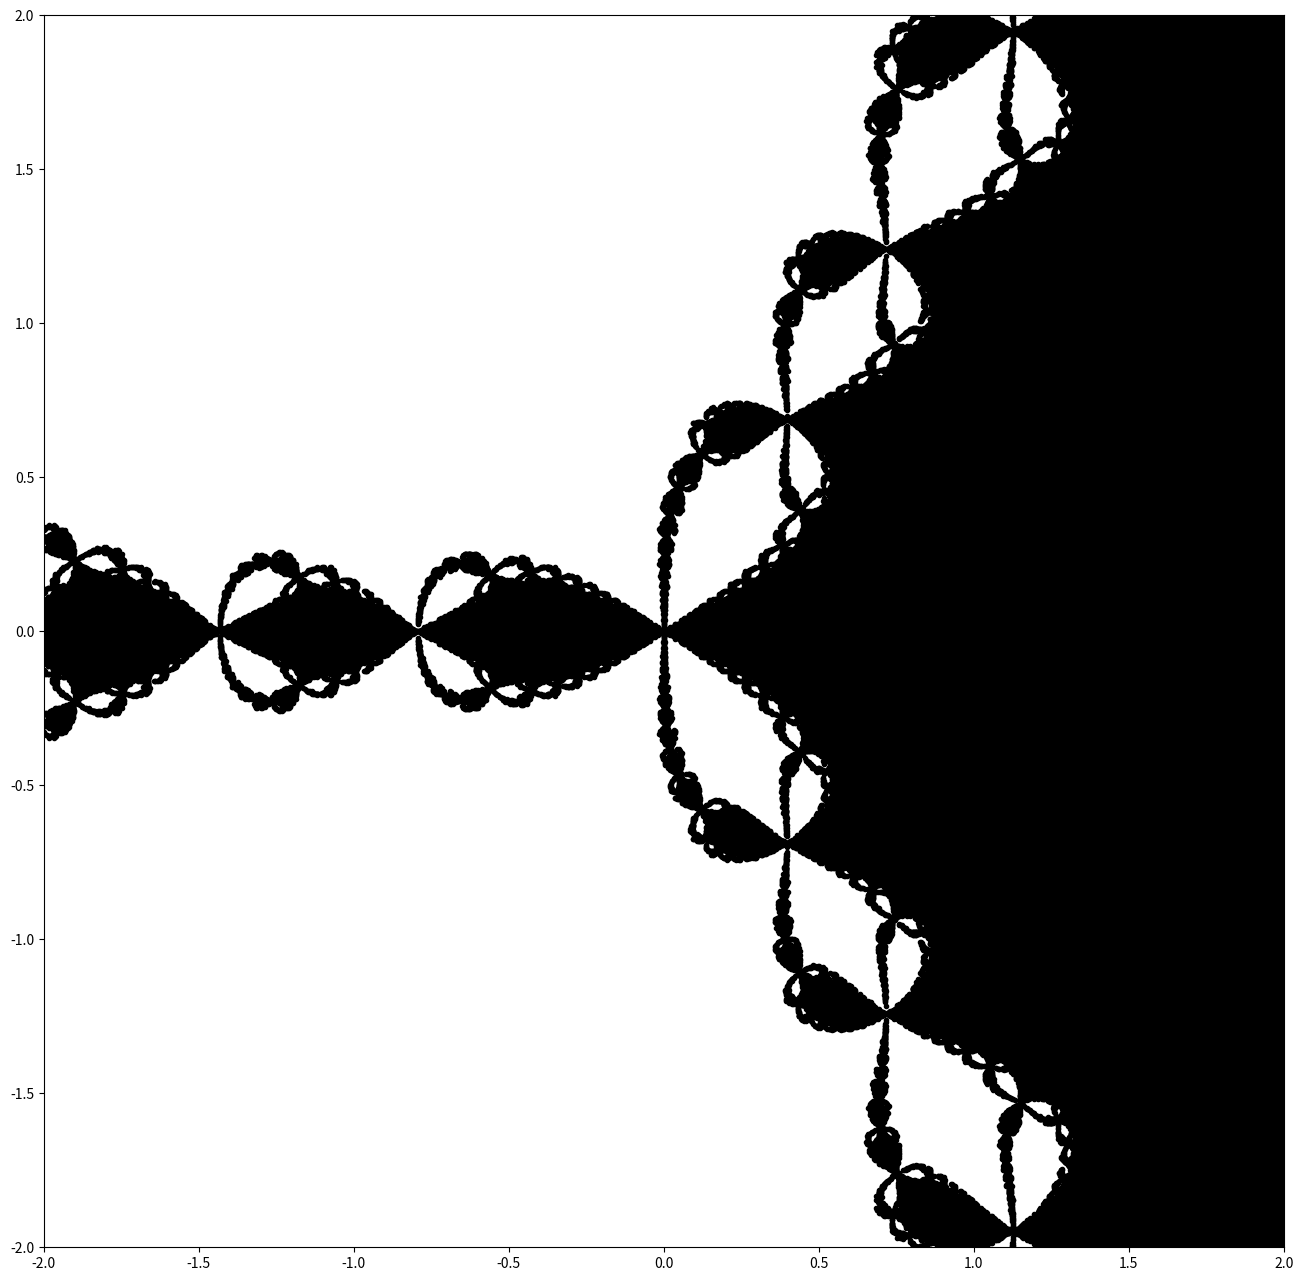

Write the Python code that produced this figure.
# 是用牛顿法，找到能够在复平面上收敛到z^3-1=0的实数根1的初始值位置。最后的结果是一个分型形状（fractal)

from math import exp, sqrt, log
import matplotlib.pyplot as plt
import numpy as np


def func(x):
    y1 = x**3.0-1.0
    return y1


def func_derivative(x):
    y2 = 3*x**2.0
    return y2+1e-15  # 为了避免导数等于0的情况


a = 0.0
b = 1.0
# initial guess
x0s = np.linspace(-2, 2, 1601)
xs, ys = np.meshgrid(x0s, x0s)

xs = xs.flatten()
ys = ys.flatten()
N = len(xs)

true_xs = np.zeros(N)
eps = 1e-3
err = 0.2
for k in range(N):
    x0 = complex(xs[k], ys[k])
    #print("initial guess =  ", x0)
    # use while loop, if root error is small enough,
    # then move on to derive the next root
    while (err > eps):
        x_new = x0 - func(x0)*1.0/func_derivative(x0)
        # update the root error in the last step
        err = abs(x_new-x0)
        x0 = x_new
        # check the iterative results using print
        #print("x0 = ",x0)
    err = 0.2  # reset the initial erro guess
    #print("root          =  ", x_new)
    if (abs(x_new-1.0)) < eps:
        true_xs[k] = 1.0

# 画出收敛到x=1.0的初始值在复空间的位置,可以看出占据了平面上约1/3的位置。另外2/3收敛到exp(i*2pi/3)和exp(-i*2pi/3)
plt.figure(figsize=(16, 16))
plt.plot(xs[true_xs == 1.0], ys[true_xs == 1.0], "k.")
plt.xlim(-2, 2)
plt.ylim(-2, 2)
plt.show()
